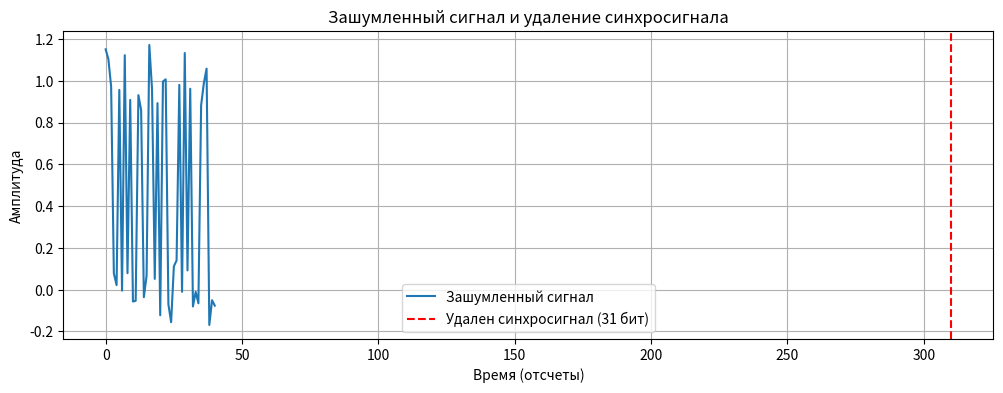

The script that saved this image:
import numpy as np
import matplotlib.pyplot as plt

def shift_register(register, new_bit):
    for i in range(len(register) - 1):
        register[i] = register[i + 1]
    register[-1] = new_bit

def generate_gold_sequence(x, y, length):
    sequence = []
    for _ in range(length):
        bit_x = (x[4] + x[2]) % 2
        bit_y = (y[4] + y[3] + y[2] + y[0]) % 2
        sequence.append((x[4] + y[4]) % 2)
        shift_register(x, bit_x)
        shift_register(y, bit_y)
    return sequence

def decision_function(signal, N, P):
    """
    Принимает решение (0 или 1) по каждому N отсчету на основе порога P.

    signal: зашумленный сигнал.
    N: число отсчетов на один символ.
    P: пороговое значение для принятия решения.

    Возвращает список битов, представляющих данные.
    """
    decoded_bits = []
    for i in range(0, len(signal), N):
        sample = signal[i:i + N]
        if len(sample) < N:
            continue  # Пропускаем последние неполные символы
        avg = np.mean(sample)  # Среднее значение для блока отсчетов
        print(f"Блок {i//N}: Среднее значение = {avg}")
        if avg > P:
            decoded_bits.append(1)  # Если среднее больше порога, то 1
        else:
            decoded_bits.append(0)  # Иначе 0
    return decoded_bits

def remove_sync_sequence(signal, G):
    """
    Удаляет G бит последовательности синхронизации из начала сигнала.
    """
    return signal[G:]

# Пример использования:

fs = 1000  # Частота дискретизации
Nx = 10  # Число отсчетов на один бит
L = 10  # Длина последовательности данных
M = 7  # Длина CRC (если используется)
G = 31  # Длина синхросигнала

x = [0, 0, 0, 0, 1]
y = [1, 1, 0, 1, 0]
gold_sequence = generate_gold_sequence(x, y, G)

data_signal = np.random.randint(0, 2, size=L)  # случайный битовый сигнал данных
signal = np.concatenate([gold_sequence, data_signal])  # объединяем сигнал

# Добавление шума с нормальным распределением
sigma = 0.1  # стандартное отклонение шума
noise = np.random.normal(0, sigma, size=len(signal))
noisy_signal = signal + noise

# Пороговое значение для принятия решения
P = 0.5  # Порог

# Применяем функцию для принятия решения
decoded_bits = decision_function(noisy_signal, Nx, P)

# Удаляем синхросигнал
cleaned_signal = remove_sync_sequence(decoded_bits, G)

# Выводим результаты
print("Декодированные биты без синхросигнала:", cleaned_signal)

# Визуализируем сигнал до и после удаления синхросигнала
plt.figure(figsize=(12, 4))
plt.plot(noisy_signal, label="Зашумленный сигнал")
plt.axvline(x=G * Nx, color='r', linestyle='--', label=f"Удален синхросигнал ({G} бит)")

plt.title("Зашумленный сигнал и удаление синхросигнала")
plt.xlabel("Время (отсчеты)")
plt.ylabel("Амплитуда")
plt.grid()
plt.legend()
plt.show()
